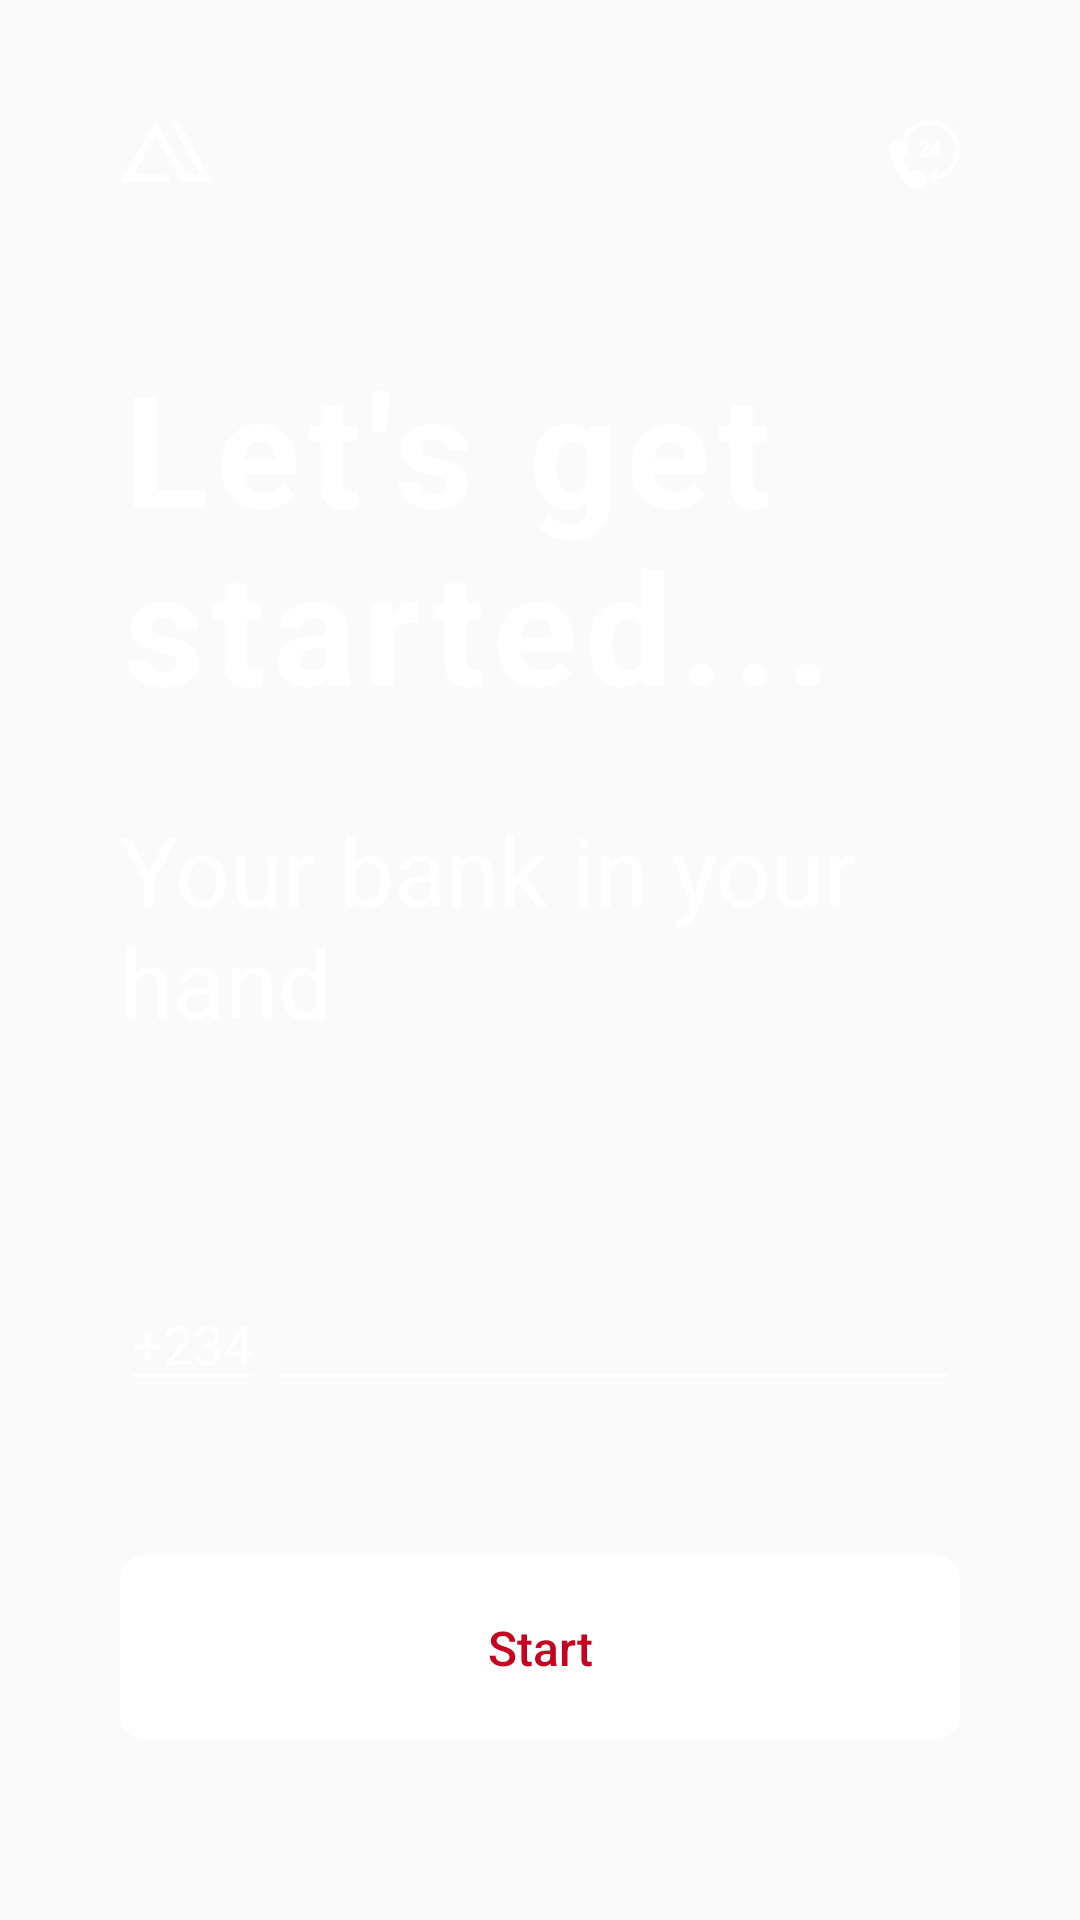

Layout XML and referenced resources for this Android screen:
<!-- AndroidManifest.xml: application theme AppTheme -->
<!-- res/layout/activity_get_started.xml -->
<?xml version="1.0" encoding="utf-8"?>
<LinearLayout xmlns:android="http://schemas.android.com/apk/res/android"
    xmlns:app="http://schemas.android.com/apk/res-auto"
    xmlns:tools="http://schemas.android.com/tools"
    android:layout_width="match_parent"
    android:layout_height="match_parent"
    tools:context="com.example.example.alat.GetStarted"
    android:orientation="vertical"
    android:padding="40dp">


    <RelativeLayout
        android:layout_width="match_parent"
        android:layout_height="wrap_content"
        android:orientation="horizontal"
        android:layout_weight="2">

        <ImageView
            android:layout_width="wrap_content"
            android:layout_height="wrap_content"
            android:src="@drawable/alat_coloured_small" />

        <ImageView
            android:id="@+id/imageView"
            android:layout_width="wrap_content"
            android:layout_height="wrap_content"
            android:src="@drawable/twenty_four_hour_support_copy_2"
            android:layout_alignParentRight="true"
            />

    </RelativeLayout>

    <TextView
        android:layout_width="wrap_content"
        android:layout_height="wrap_content"
        android:text="Let's get started..."
        android:textColor="@color/colorWhite"
        android:textSize="52sp"
        android:letterSpacing="0.05"
        android:lineSpacingExtra="-2sp"
        android:textStyle="bold"
        android:layout_weight="1"/>

    <TextView
        android:layout_width="wrap_content"
        android:layout_height="wrap_content"
        android:text="Your bank in your hand"
        android:textSize="32sp"
        android:textColor="@color/colorWhite"
        android:layout_weight="3"/>

    <LinearLayout
        android:layout_width="match_parent"
        android:layout_height="wrap_content"
        android:orientation="horizontal"
        android:layout_weight="2">

        <EditText
            android:layout_width="wrap_content"
            android:layout_height="wrap_content"
            android:textColor="@color/colorWhite"
            android:backgroundTint="@color/colorWhite"
            android:textColorHint="@color/colorWhite"
            android:text="+234"
            android:clickable="false"
            android:cursorVisible="false"
            android:focusable="false"
            android:focusableInTouchMode="false"/>

        <EditText
            android:layout_width="match_parent"
            android:layout_height="wrap_content"
            android:textColor="@color/colorWhite"
            android:backgroundTint="@color/colorWhite"
            android:layout_weight="1"
            android:textColorHint="@color/colorWhite" />

    </LinearLayout>



    <Button
        android:id="@+id/start"
        android:layout_width="match_parent"
        android:layout_height="wrap_content"
        android:text="Start"
        android:layout_gravity="center"
        android:backgroundTint="@color/colorWhite"
        android:background="@drawable/rounded_corners"
        android:textColor="@color/colorScarlet"
        android:textSize="16sp"
        android:padding="20dp"
        android:layout_marginBottom="20dp"
        android:textAllCaps="false"/>
</LinearLayout>
<!-- resources referenced by this layout -->
<resources>
  <color name="colorScarlet">#c60020</color>
  <color name="colorWhite">#FFFFFF</color>
  <!-- drawable alat_coloured_small: png bitmap (drawable-hdpi, 1101 bytes) -->
  <!-- drawable rounded_corners (drawable) -->
  <?xml version="1.0" encoding="utf-8"?>
  <shape xmlns:android="http://schemas.android.com/apk/res/android">
      <stroke
          android:width="3dp"
          android:color="@color/colorWhite" />
  
      <padding
          android:bottom="1dp"
          android:left="1dp"
          android:right="1dp"
          android:top="1dp" />
  
      <corners
          android:bottomLeftRadius="7dp"
          android:bottomRightRadius="7dp"
          android:topLeftRadius="7dp"
          android:topRightRadius="7dp" />
  </shape>
  <!-- drawable twenty_four_hour_support_copy_2: png bitmap (drawable-hdpi, 1116 bytes) -->
  <style name="AppTheme" parent="Theme.AppCompat.Light.DarkActionBar">
          
          <item name="colorPrimary">@color/colorPrimary</item>
          <item name="colorPrimaryDark">@color/colorPrimaryDark</item>
          <item name="colorAccent">@color/colorAccent</item>
      </style>
  <color name="colorPrimary">#3F51B5</color>
  <color name="colorPrimaryDark">#303F9F</color>
  <color name="colorAccent">#FF4081</color>
</resources>
